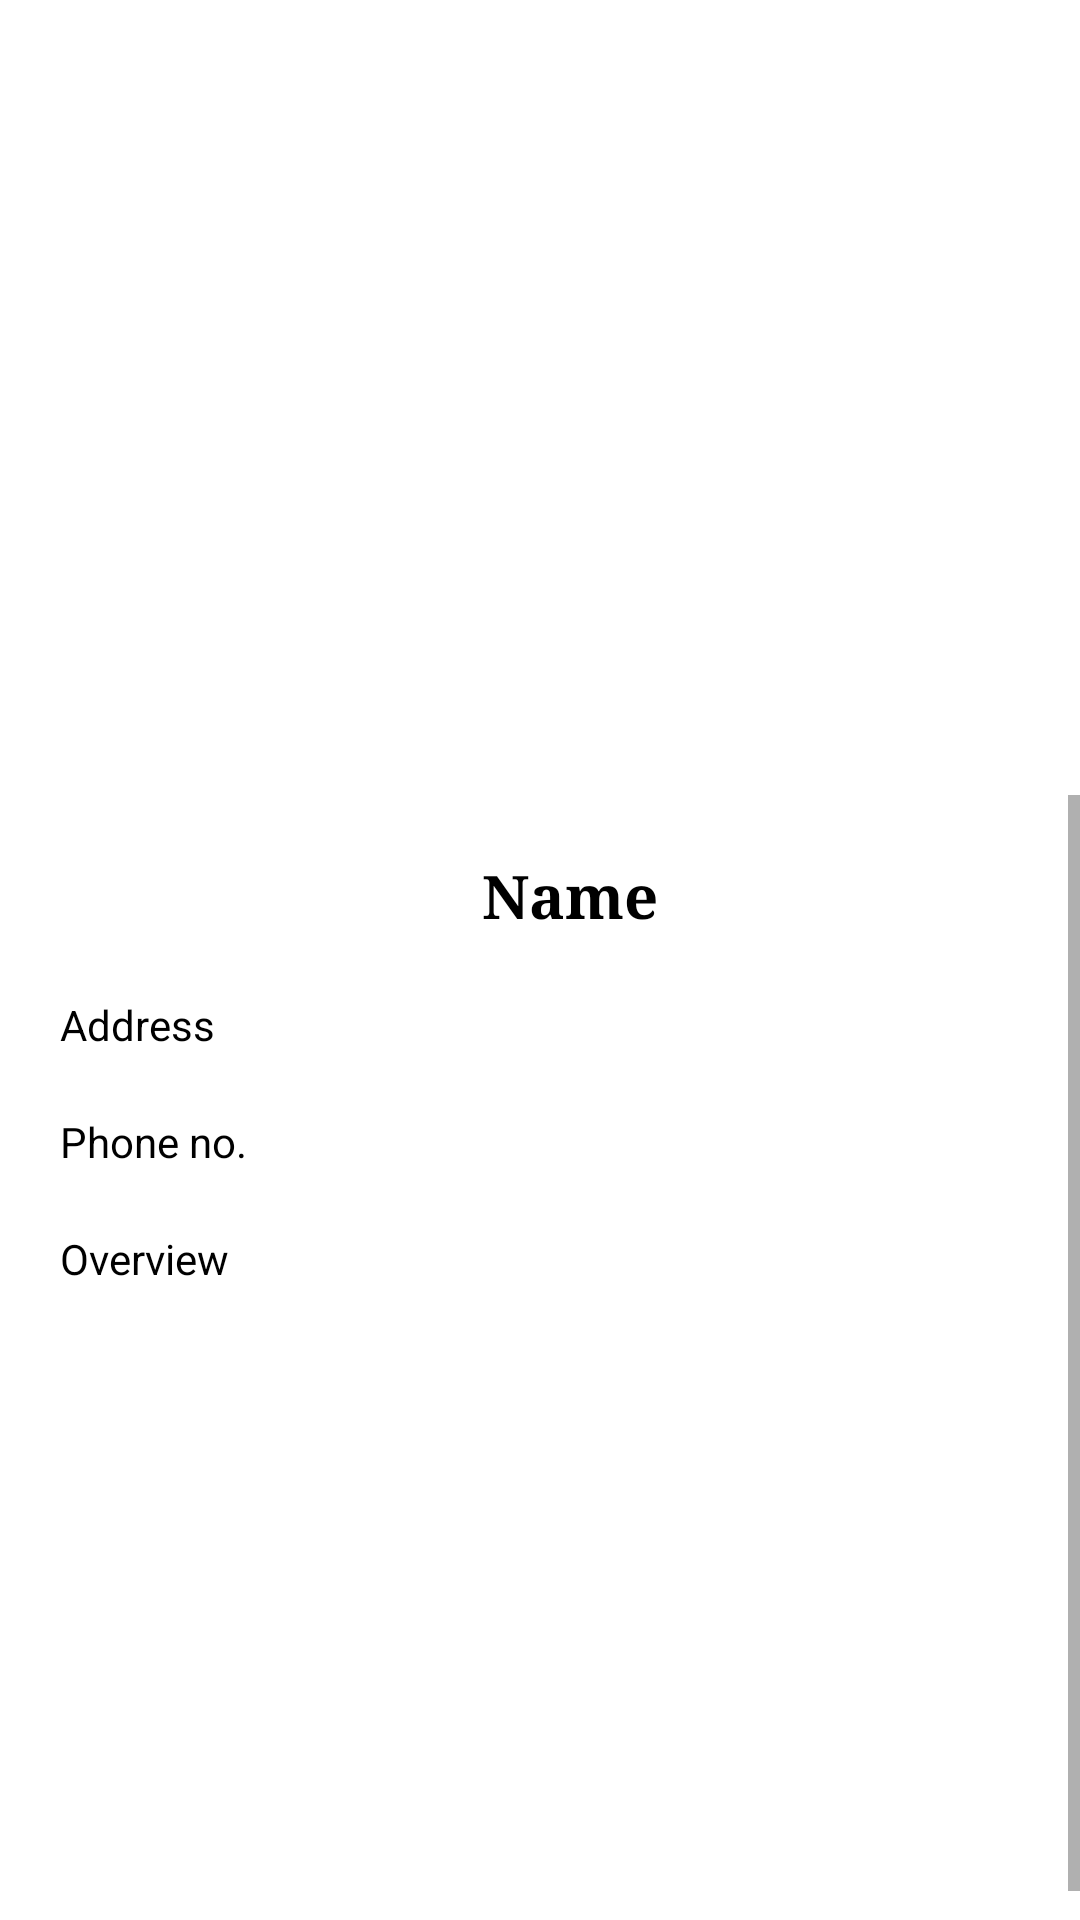

This screen was rendered from an Android layout file. Write that file and the resources it references.
<!-- AndroidManifest.xml: application theme Theme.MyCityTourApp -->
<!-- res/layout/activity_detail_information.xml -->
<?xml version="1.0" encoding="utf-8"?>
<androidx.constraintlayout.widget.ConstraintLayout xmlns:android="http://schemas.android.com/apk/res/android"
    xmlns:app="http://schemas.android.com/apk/res-auto"
    xmlns:tools="http://schemas.android.com/tools"
    android:layout_width="match_parent"
    android:layout_height="match_parent"
    tools:context=".DetailInformationActivity">

    <ImageView
        android:id="@+id/image_view_detailed_info"
        android:layout_width="match_parent"
        android:layout_height="250dp"
        android:layout_margin="15dp"
        android:padding="5dp"
        android:scaleType="fitXY"
        app:layout_constraintEnd_toEndOf="parent"
        app:layout_constraintStart_toStartOf="parent"
        app:layout_constraintTop_toTopOf="parent" />

    <ScrollView
        android:layout_width="match_parent"
        android:layout_height="0dp"
        android:fillViewport="true"
        android:scrollbars="vertical"
        app:layout_constraintBottom_toBottomOf="parent"
        app:layout_constraintEnd_toEndOf="parent"
        app:layout_constraintStart_toStartOf="parent"
        app:layout_constraintTop_toBottomOf="@+id/image_view_detailed_info">

        <LinearLayout
            android:layout_width="match_parent"
            android:layout_height="wrap_content"
            android:layout_margin="10dp"
            android:orientation="vertical">

            <TextView
                android:id="@+id/detailed_name_text_view"
                android:layout_width="wrap_content"
                android:layout_height="wrap_content"
                android:layout_gravity="center"
                android:fontFamily="serif"
                android:text="Name"
                android:layout_margin="10dp"
                android:textColor="@color/black"
                android:textSize="20sp"
                android:textStyle="bold" />

            <TextView
                android:id="@+id/detailed_address_text_view"
                android:layout_width="wrap_content"
                android:layout_height="wrap_content"
                android:text="Address"
                android:layout_margin="10dp"
                android:textColor="@color/black" />

            <TextView
                android:id="@+id/detailed_phone_text_view"
                android:layout_width="wrap_content"
                android:layout_height="wrap_content"
                android:text="Phone no."
                android:layout_margin="10dp"
                android:textColor="@color/black" />

            <TextView
                android:id="@+id/detailed_overview_text_view"
                android:layout_width="wrap_content"
                android:layout_height="wrap_content"
                android:text="Overview"
                android:layout_margin="10dp"
                android:textColor="@color/black" />

        </LinearLayout>
    </ScrollView>

</androidx.constraintlayout.widget.ConstraintLayout>
<!-- resources referenced by this layout -->
<resources>
  <style name="Theme.MyCityTourApp" parent="Theme.MaterialComponents.DayNight.DarkActionBar">
          
          <item name="colorPrimary">@color/purple_500</item>
          <item name="colorPrimaryVariant">@color/purple_700</item>
          <item name="colorOnPrimary">@color/white</item>
          
          <item name="colorSecondary">@color/teal_200</item>
          <item name="colorSecondaryVariant">@color/teal_700</item>
          <item name="colorOnSecondary">@color/black</item>
          
          <item name="android:statusBarColor" tools:targetApi="l">?attr/colorPrimaryVariant</item>
          
      </style>
  <!-- not gathered from this repository: default colours our renderer supplied (Android Studio template values) -->
  <color name="purple_500">#FF6200EE</color>
  <color name="purple_700">#FF3700B3</color>
  <color name="teal_200">#FF03DAC5</color>
  <color name="teal_700">#FF018786</color>
  <color name="black">#FF000000</color>
  <color name="white">#FFFFFFFF</color>
</resources>
